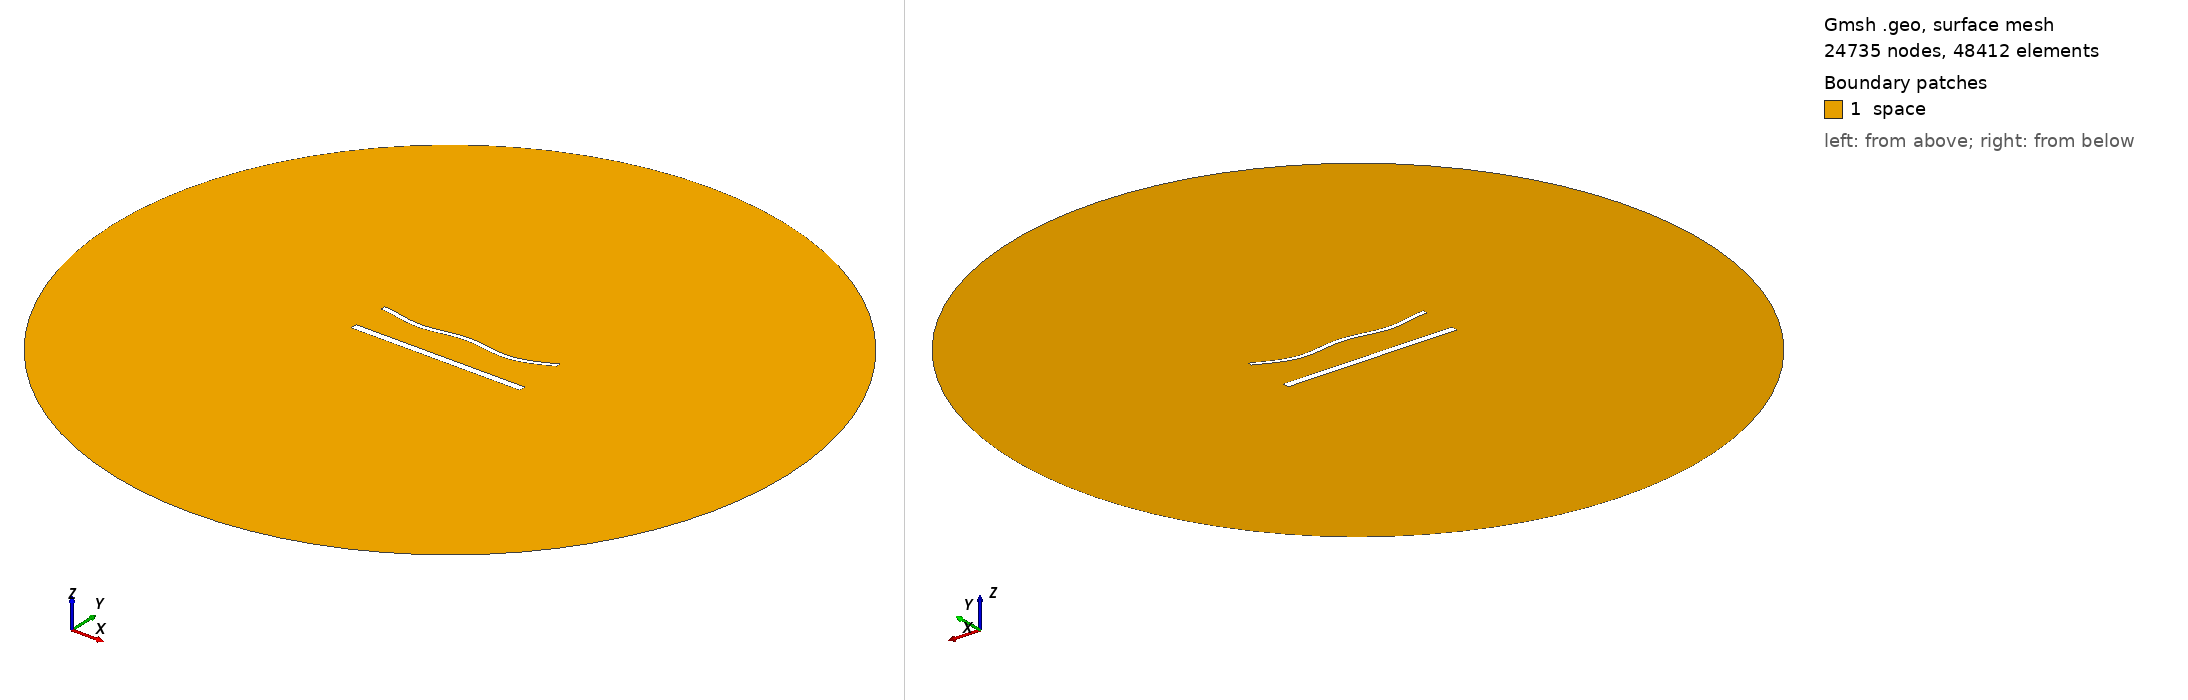

Gmsh geometry script, surface-meshed: 24735 nodes, 48412 surface elements. Boundary patches (legend numbers): 1 space. Left view from above one corner, right view from below the opposite corner. Legend entries are the model's physical surfaces. The drawing asked Gmsh for element sizes between 1% and 20% of the model's largest extent; the script's own settings can give other sizes.

=== 1732.geo (drawn) ===
//---------------------------------------
// Geometry kernel
//---------------------------------------

SetFactory("OpenCASCADE");



//---------------------------------------
// Parameters of the geometry
//---------------------------------------

// Overetch of the upper plate
overetch = 0.5;

// Distance between the plates
distance = 22.5;

// Discretization over the x axis (for the deformation)
nx = 50; 

// Length of the plate
L = 100 - overetch; 

// Number of modes
n = 4; 

// 1st mode coefficient
coeff(1) = 0.0;
beta(1) = 0.596864 * 3.1415926535 / L;

// 2nd mode coefficient
coeff(2) = -1.5;
beta(2) = 1.49418 * 3.1415926535 / L;

// 3rd mode coefficient
coeff(3) = 0.0;
beta(3) = 2.50025 * 3.1415926535 / L;

// 4th mode coefficient
coeff(4) = -1.5;
beta(4) = 3.49999 * 3.1415926535 / L;



//---------------------------------------
// Upper plate (deformed rectangle)
//---------------------------------------

// Coordiantes of the upper plate
xmin = -50;
xmax = 50 - overetch;

// Height of the upper plate
yheight = 4 - 2 * overetch;

// Indexes of the points
UpperID[] = {};
LowerID[] = {};
LeftID[] = {};
RightID[] = {};

// Point index
p = 1;

// Horizontal edges
For i In {1:nx}
    x = xmin + (i-1)*(xmax - xmin)/(nx-1);

    y_bottom = distance / 2 + overetch;
    For j In {1:n}
        C = (Cosh(beta(j)*L) + Cos(beta(j)*L)) / (Sinh(beta(j)*L) + Sin(beta(j)*L));
        y_bottom  = y_bottom + coeff(j) * (Cosh(beta(j)*(x+50)) - Cos(beta(j)*(x+50)) - C * (Sinh(beta(j)*(x+50)) - Sin(beta(j)*(x+50))));
    EndFor

    y_top = y_bottom + yheight;

    Point(p) = {x, y_top, 0, 1.0};
    UpperID[i] = p;
    p = p + 1;

    Point(p) = {x, y_bottom, 0, 1.0};
    LowerID[i] = p;
    p = p + 1;
EndFor

// Create point lists
UpperPts[] = {}; LowerPts[] = {};
For i In {1:nx}
  UpperPts[] += {UpperID[i]};
  LowerPts[] += {LowerID[i]};
EndFor

// Build splines
Spline(1) = {UpperPts[]};
Spline(2) = {LowerPts[]};
Line(3) = {LowerPts[nx-1], UpperPts[nx-1]};
Line(4) = {LowerPts[0], UpperPts[0]};

// Build the plane surface
Curve Loop(1) = {2, 3, -1, -4};
Plane Surface(1) = {1};



//---------------------------------------
// Lower plate (rectangle)
//---------------------------------------

// Vertices
Point(1001) = {-50, -distance/2, 0, 1.0};
Point(1002) = { 50, -distance/2, 0, 1.0};
Point(1003) = { 50,  -distance/2 + 4, 0, 1.0};
Point(1004) = {-50,  -distance/2 + 4, 0, 1.0};

// Edges
Line(5) = {1001, 1002};
Line(6) = {1002, 1003};
Line(7) = {1003, 1004};
Line(8) = {1004, 1001};

// Plane surface
Line Loop(2) = {5, 6, 7, 8};
Plane Surface(2) = {2}; 



//---------------------------------------
// Outer (fictious) boundary
//---------------------------------------

// Points
Point(1005) = {0, 0, 0};       // Center
Point(1006) = {200, 0, 0};     // Start point
Point(1007) = {0, 200, 0};     // 90 degrees
Point(1008) = {-200, 0, 0};    // 180 degrees
Point(1009) = {0, -200, 0};    // 270 degrees

// Circle arcs (each needs start, center, end)
Circle(9) = {1006, 1005, 1007};
Circle(10) = {1007, 1005, 1008};
Circle(11) = {1008, 1005, 1009};
Circle(12) = {1009, 1005, 1006};

// Plane surface for the entire domain
Curve Loop(3) = {9, 10, 11, 12};
Surface(3) = {3};

// Subtract the plates from the whole domain to obtain the actual domain where we want to solve the equations
BooleanDifference{ Surface{3}; Delete; }{ Surface{1}; Surface{2}; Delete; }




//---------------------------------------
// Transfinite Lines/Curves
//---------------------------------------

// Set the number of points on the boundaries
r = 6;
d = 0.15;

// Plates
Transfinite Curve {1} = 50*r/4 Using Progression 1;
Transfinite Line {2} = 50*r Using Progression 1;
Transfinite Curve {3, 4} = 2*r Using Progression 1+d;
Transfinite Line {5} = 50*r/4 Using Progression 1;
Transfinite Line {7} = 50*r Using Progression 1;
Transfinite Line {6} = 2*r Using Progression 1-d;
Transfinite Line {8} = 2*r Using Progression 1+d;

// Outer boundary
Transfinite Line {9, 10, 11, 12} = 20 Using Progression 1;



//---------------------------------------
// Physical groups
//---------------------------------------                

// Physical curves (boundaries)
Physical Line("force_segment", 10) = {2};
Physical Line("upper_plate", 11) = {1, 3, 4};
Physical Line("lower_plate", 12) = {5, 6, 7, 8};
Physical Line("boundary", 20) = {9, 10, 11, 12};

// Physical Surfaces
Physical Surface("space", 30) = {3};



//---------------------------------------
// 6. Generate the Mesh
//---------------------------------------

// 2D mesh generation
Mesh 2;
